Labelled photos from "overlays", an image-classification folder in Paras-so/Rice-leaf-disease-predictor. The possible labels are: bacterial leaf blight, brown spot, healthy, leaf blast, leaf scald, narrow brown spot.

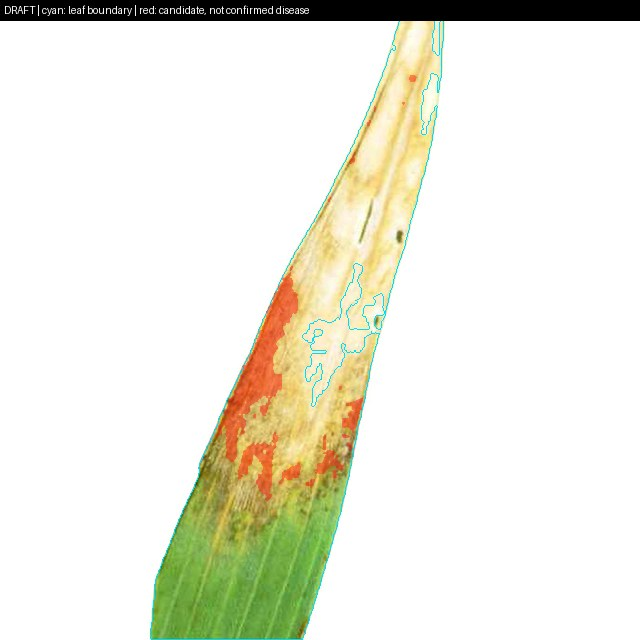
Label: leaf scald

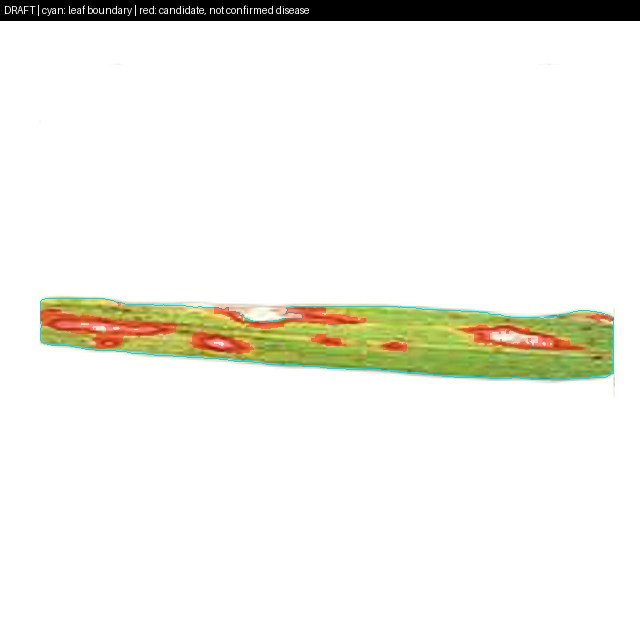
Label: leaf blast

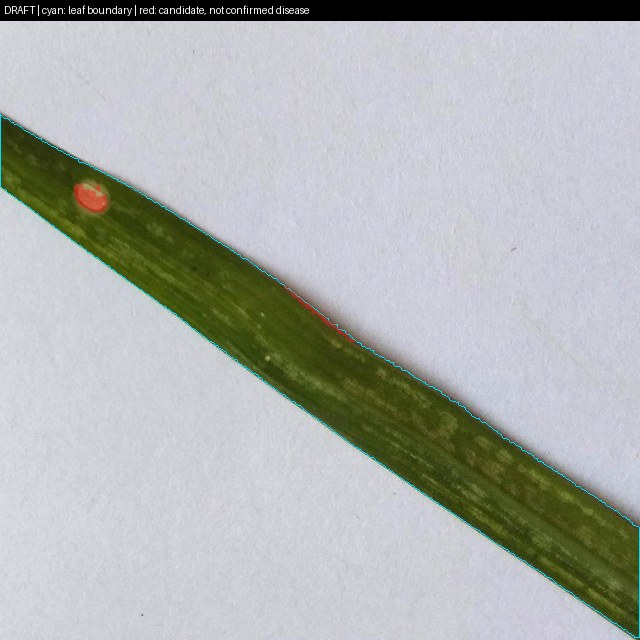
Label: leaf blast

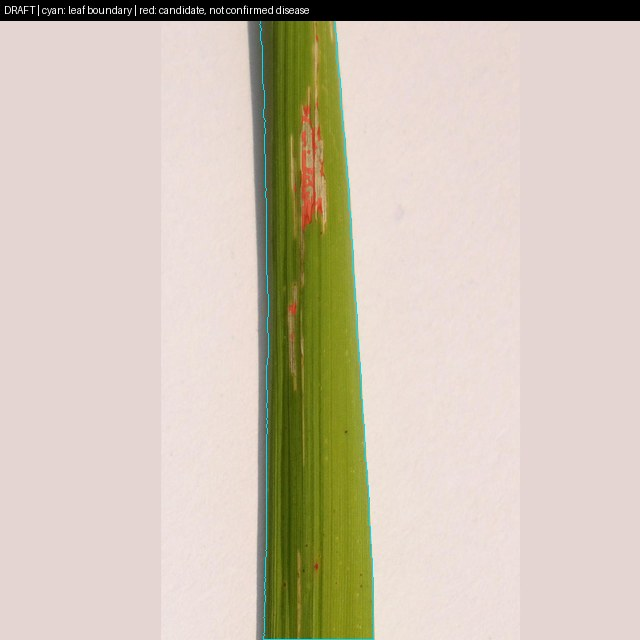
Label: bacterial leaf blight

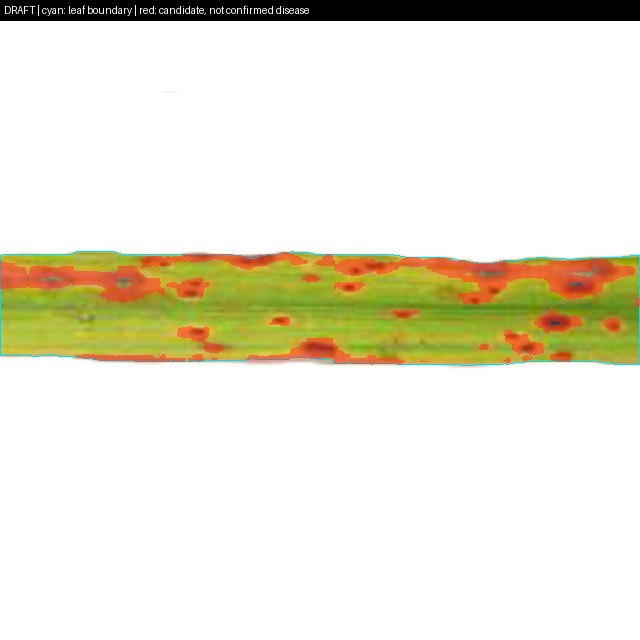
Label: brown spot

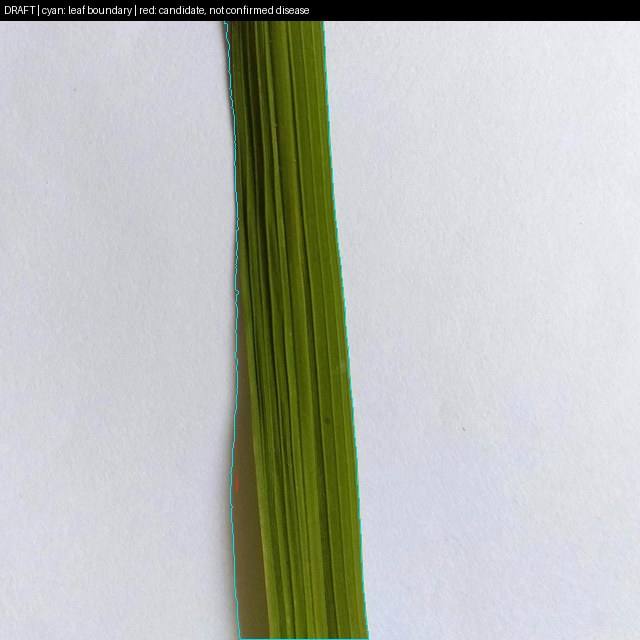
Label: healthy
